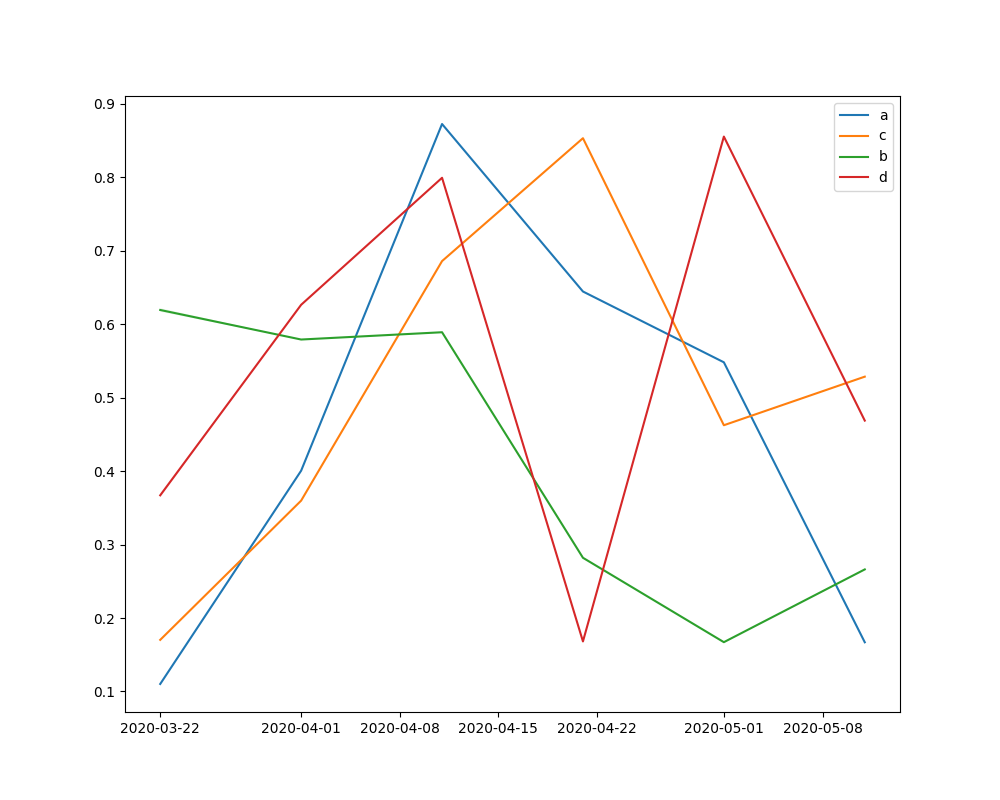

The table this chart was drawn from, first rows:
, draw, date, a, c, b, d, r0, recovery_time
1, 1, 2020-03-22, 0.1102, 0.1703, 0.6205, 0.3659, 0.6472, 5.873
2, 1, 2020-04-01, 0.4006, 0.3598, 0.5792, 0.6265, 0.6471, 2.779
3, 1, 2020-04-11, 0.8726, 0.686, 0.5891, 0.7994, 0.6472, 1.458
4, 1, 2020-04-21, 0.6446, 0.8533, 0.282, 0.1681, 0.6472, 1.172
5, 1, 2020-05-01, 0.5482, 0.4625, 0.1671, 0.8555, 0.6472, 2.162
6, 1, 2020-05-11, 0.167, 0.5286, 0.2662, 0.4688, 0.6475, 1.892
7, 2, 2020-03-22, 0.1102, 0.1703, 0.6216, 0.3648, 1.113, 5.873
8, 2, 2020-04-01, 0.4006, 0.3598, 0.5792, 0.6265, 1.113, 2.779
9, 2, 2020-04-11, 0.8726, 0.686, 0.5891, 0.7994, 1.113, 1.458
10, 2, 2020-04-21, 0.6446, 0.8533, 0.282, 0.1681, 1.113, 1.172
11, 2, 2020-05-01, 0.5482, 0.4625, 0.1671, 0.8555, 1.113, 2.162
12, 2, 2020-05-11, 0.167, 0.5286, 0.2662, 0.4688, 1.113, 1.892
13, 3, 2020-03-22, 0.1102, 0.1703, 0.6199, 0.3664, 1.272, 5.873
14, 3, 2020-04-01, 0.4006, 0.3598, 0.5792, 0.6265, 1.272, 2.779
15, 3, 2020-04-11, 0.8726, 0.686, 0.5891, 0.7994, 1.272, 1.458
16, 3, 2020-04-21, 0.6446, 0.8533, 0.282, 0.1681, 1.272, 1.172
17, 3, 2020-05-01, 0.5482, 0.4625, 0.1671, 0.8555, 1.272, 2.162
18, 3, 2020-05-11, 0.167, 0.5286, 0.2662, 0.4688, 1.272, 1.892
19, 4, 2020-03-22, 0.1102, 0.1703, 0.6206, 0.3658, 0.7554, 5.873
20, 4, 2020-04-01, 0.4006, 0.3598, 0.5792, 0.6265, 0.7554, 2.779
21, 4, 2020-04-11, 0.8726, 0.686, 0.5891, 0.7994, 0.7554, 1.458
22, 4, 2020-04-21, 0.6446, 0.8533, 0.282, 0.1681, 0.7554, 1.172
23, 4, 2020-05-01, 0.5482, 0.4625, 0.1671, 0.8555, 0.7554, 2.162
24, 4, 2020-05-11, 0.167, 0.5286, 0.2662, 0.4688, 0.7553, 1.892
25, 5, 2020-03-22, 0.1102, 0.1703, 0.6202, 0.3662, 1.185, 5.873
26, 5, 2020-04-01, 0.4006, 0.3598, 0.5792, 0.6265, 1.185, 2.779
27, 5, 2020-04-11, 0.8726, 0.686, 0.5891, 0.7994, 1.185, 1.458
28, 5, 2020-04-21, 0.6446, 0.8533, 0.282, 0.1681, 1.185, 1.172
29, 5, 2020-05-01, 0.5482, 0.4625, 0.1671, 0.8555, 1.185, 2.162
30, 5, 2020-05-11, 0.167, 0.5286, 0.2662, 0.4688, 1.185, 1.892
31, 6, 2020-03-22, 0.1103, 0.1703, 0.6174, 0.3694, 0.3159, 5.872
32, 6, 2020-04-01, 0.4006, 0.3598, 0.5792, 0.6265, 0.3159, 2.779
33, 6, 2020-04-11, 0.8726, 0.6859, 0.5891, 0.7994, 0.3159, 1.458
34, 6, 2020-04-21, 0.6445, 0.8533, 0.282, 0.1681, 0.3159, 1.172
35, 6, 2020-05-01, 0.5482, 0.4625, 0.1671, 0.8555, 0.3159, 2.162
36, 6, 2020-05-11, 0.167, 0.5287, 0.2662, 0.4688, 0.3159, 1.892
37, 7, 2020-03-22, 0.1102, 0.1703, 0.6207, 0.3658, NA, 5.873
38, 7, 2020-04-01, 0.4006, 0.3598, 0.5792, 0.6265, NA, 2.779
39, 7, 2020-04-11, 0.8726, 0.686, 0.5891, 0.7994, NA, 1.458
40, 7, 2020-04-21, 0.6446, 0.8533, 0.282, 0.1681, NA, 1.172
41, 7, 2020-05-01, 0.5482, 0.4625, 0.1671, 0.8555, NA, 2.162
42, 7, 2020-05-11, 0.167, 0.5286, 0.2662, 0.4688, NA, 1.892
43, 8, 2020-03-22, 0.1103, 0.1703, 0.6175, 0.3692, NA, 5.872
44, 8, 2020-04-01, 0.4006, 0.3598, 0.5792, 0.6265, NA, 2.779
45, 8, 2020-04-11, 0.8726, 0.6859, 0.5891, 0.7994, NA, 1.458
46, 8, 2020-04-21, 0.6445, 0.8533, 0.282, 0.1681, NA, 1.172
47, 8, 2020-05-01, 0.5482, 0.4625, 0.1671, 0.8555, NA, 2.162
48, 8, 2020-05-11, 0.167, 0.5287, 0.2662, 0.4688, NA, 1.892
49, 9, 2020-03-22, 0.1102, 0.1703, 0.6186, 0.3678, NA, 5.873
50, 9, 2020-04-01, 0.4006, 0.3598, 0.5792, 0.6265, NA, 2.779
51, 9, 2020-04-11, 0.8726, 0.686, 0.5891, 0.7994, NA, 1.458
52, 9, 2020-04-21, 0.6445, 0.8533, 0.282, 0.1681, NA, 1.172
53, 9, 2020-05-01, 0.5482, 0.4625, 0.1671, 0.8555, NA, 2.162
54, 9, 2020-05-11, 0.167, 0.5286, 0.2662, 0.4688, NA, 1.892
55, 10, 2020-03-22, 0.1103, 0.1703, 0.6173, 0.3694, NA, 5.872
56, 10, 2020-04-01, 0.4006, 0.3598, 0.5792, 0.6265, NA, 2.779
57, 10, 2020-04-11, 0.8726, 0.6859, 0.5891, 0.7994, NA, 1.458
58, 10, 2020-04-21, 0.6445, 0.8533, 0.282, 0.1681, NA, 1.172
59, 10, 2020-05-01, 0.5482, 0.4625, 0.1671, 0.8555, NA, 2.162
60, 10, 2020-05-11, 0.167, 0.5286, 0.2662, 0.4688, NA, 1.892
... 5,904 more rows
